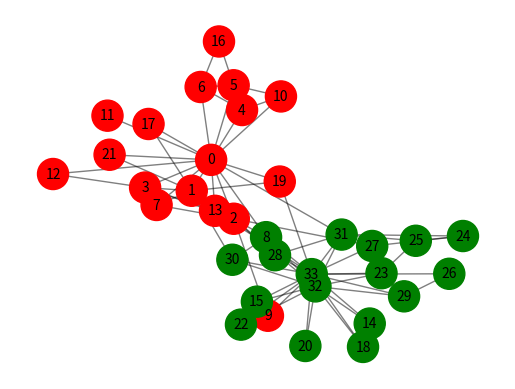

Reproduce this figure in Python. (Note: this script raises an exception after producing the figure.)
import networkx as nx
import matplotlib.pyplot as plt

# Example graph
G = nx.karate_club_graph()

# Example partitions (as lists of nodes)
partition1 = [0, 1, 2, 3, 4, 5]
partition2 = [6, 7, 8, 9, 10, 11, 12]
partition3 = [13, 14, 15, 16, 17, 18, 19, 20]

#partitions = [partition1, partition2, partition3]
g1_nodes, g2_nodes = nx.algorithms.community.kernighan_lin_bisection(G, max_iter=10)
partitions = [g1_nodes, g2_nodes]
colors = ['red', 'green']  # color per partition

# Create a mapping: node -> color
node_colors = {}
for part, color in zip(partitions, colors):
    for node in part:
        node_colors[node] = color

# Get color list for drawing
color_list = [node_colors.get(node, 'gray') for node in G.nodes()]

# Layout for visualization
pos = nx.spring_layout(G, seed=42)  # positions for all nodes

# Draw nodes with partition colors
nx.draw_networkx_nodes(G, pos, node_color=color_list, node_size=500)
nx.draw_networkx_edges(G, pos, alpha=0.5)
nx.draw_networkx_labels(G, pos, font_size=10)

plt.axis('off')
#plt.show()
plt.savefig("tests/test.png")
